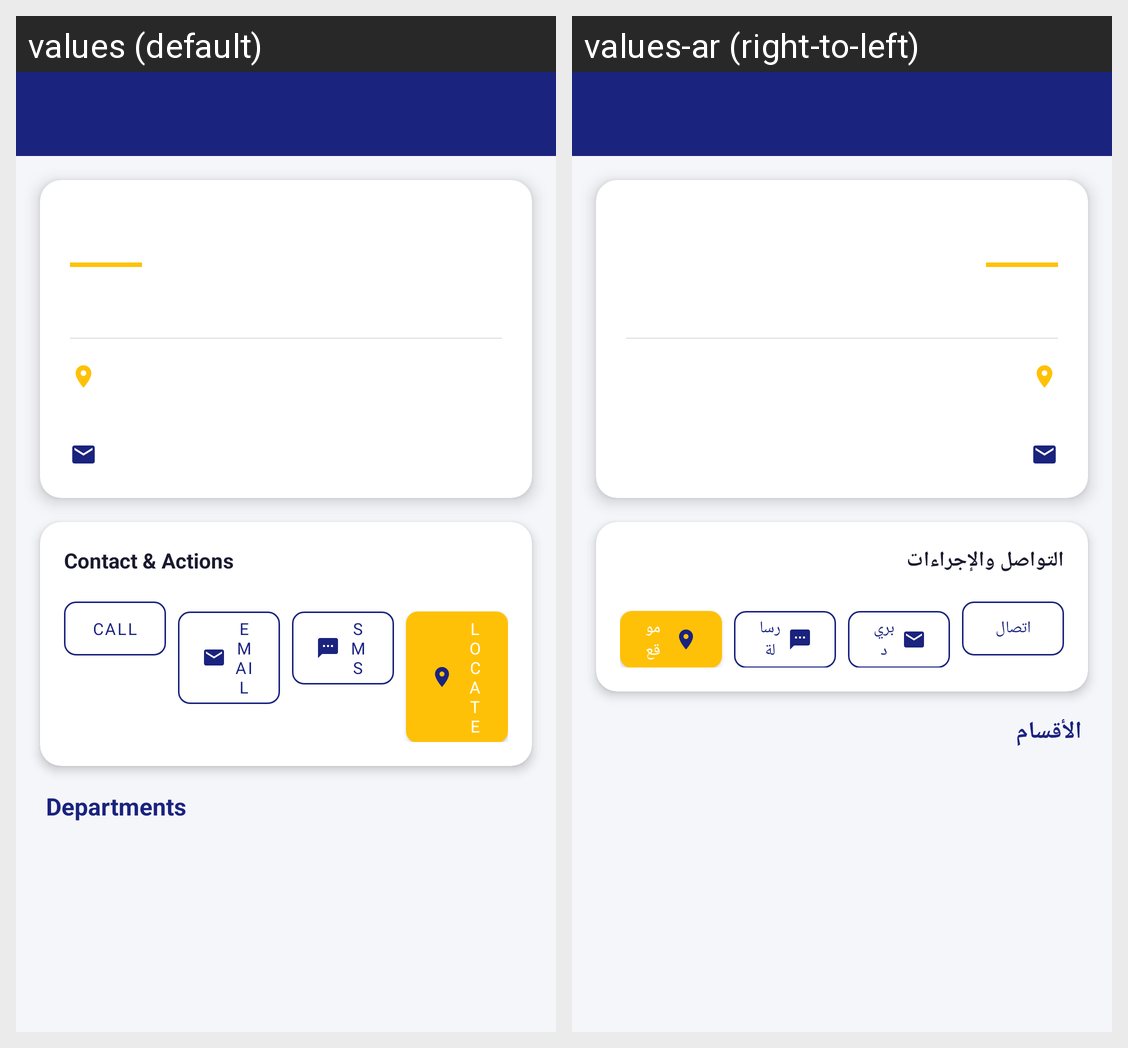

Strings drawn on this Android screen and how each of the app's shown locales translates them:
Android screen res/layout/activity_faculty_detail.xml rendered under 2 locales, left to right: values (default), values-ar (right-to-left). Device: Nexus 5 (rendered at 1080×1920; each locale shown at half size, 540×960, under a caption strip naming it); theme Theme.UMBBMobGuide.
Strings drawn on this screen, with the default value and each locale's value (text and hints the layout hard-codes, and strings that could not be matched under every locale, appear in the picture but are not listed):

contact_actions
  values: Contact & Actions
  values-ar: التواصل والإجراءات

btn_call
  values: Call
  values-ar: اتصال

btn_email
  values: Email
  values-ar: بريد

btn_sms
  values: SMS
  values-ar: رسالة

btn_locate
  values: Locate
  values-ar: موقع

departments_label
  values: Departments
  values-ar: الأقسام
